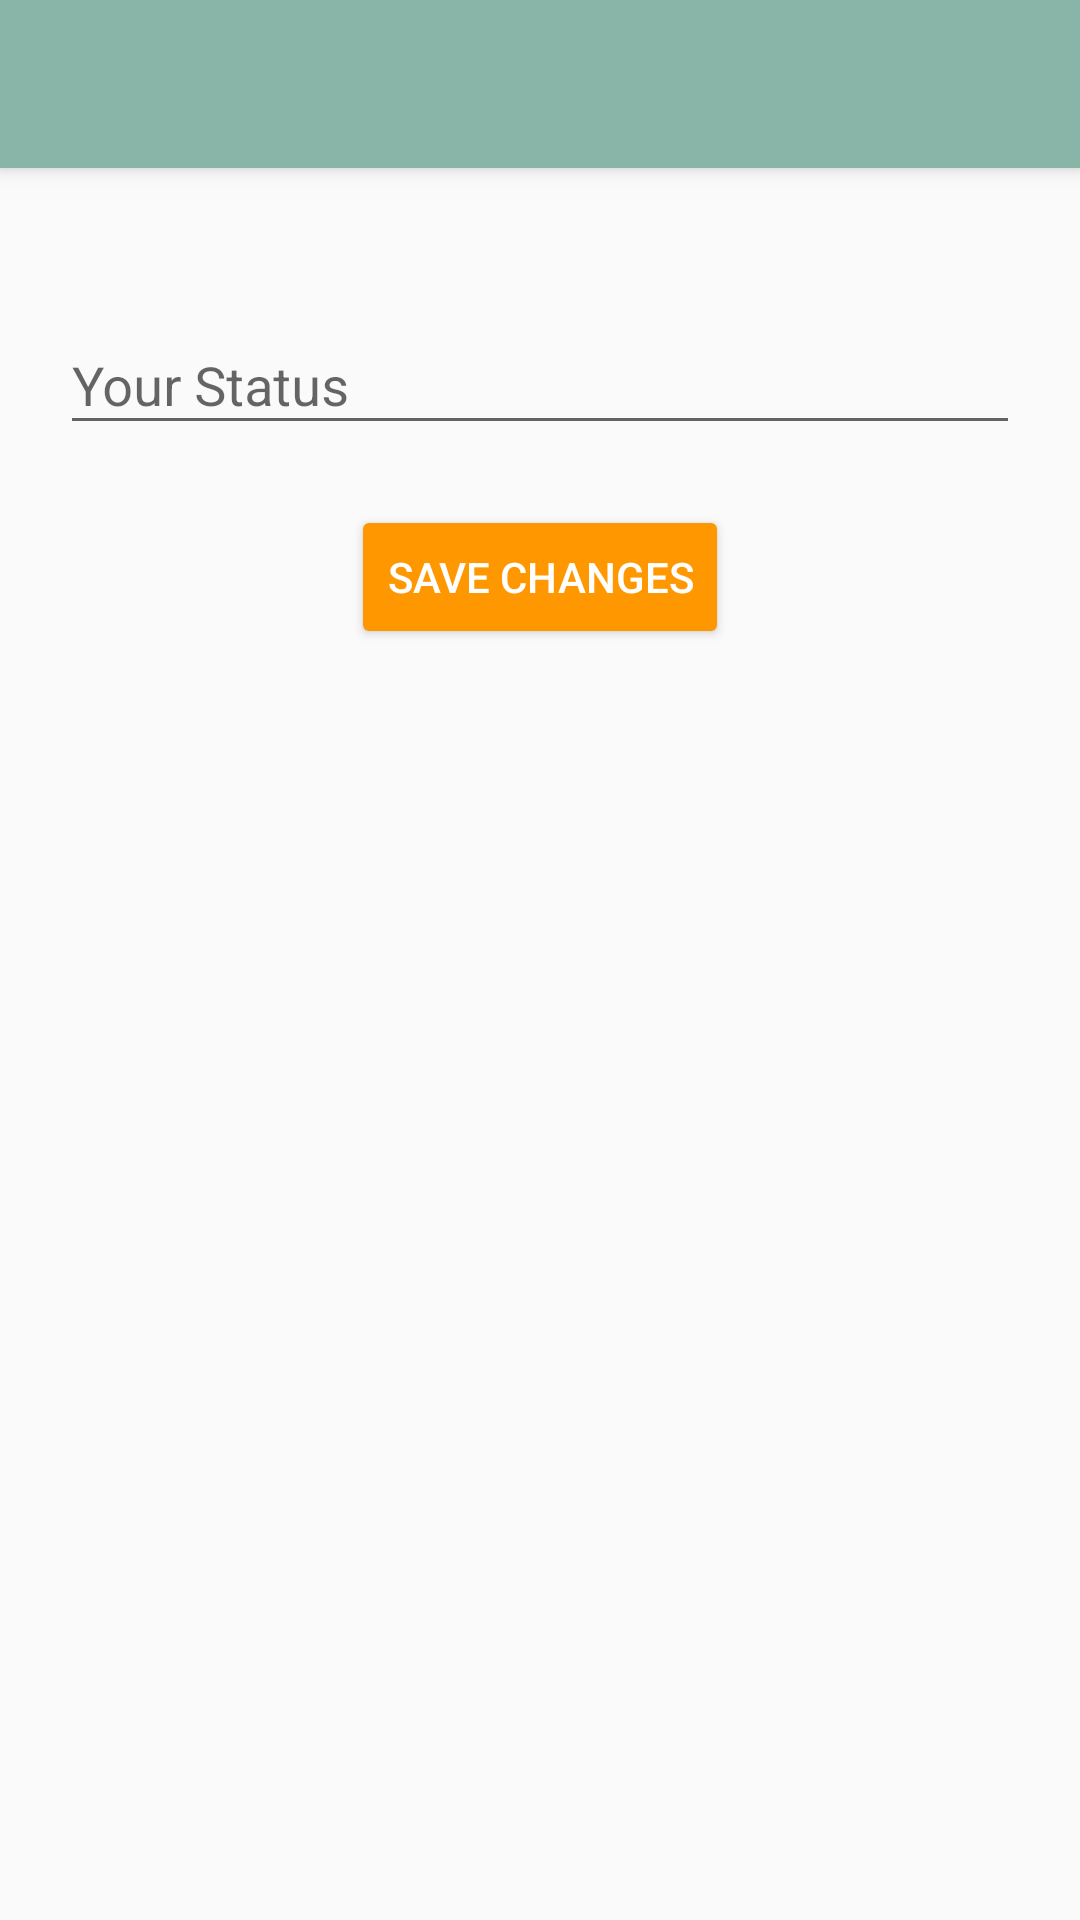

Write the Android layout XML for this screen, with the resource values it uses.
<!-- AndroidManifest.xml: application theme AppTheme -->
<!-- res/layout/activity_status.xml -->
<?xml version="1.0" encoding="utf-8"?>
<RelativeLayout xmlns:android="http://schemas.android.com/apk/res/android"
    xmlns:tools="http://schemas.android.com/tools"
    android:id="@+id/relativeStatusLayout"
    android:layout_width="match_parent"
    android:layout_height="match_parent"
    tools:context=".activities.StatusActivity">

    <include
        android:id="@+id/status_appBar"
        layout="@layout/app_bar_layout"
        android:layout_width="match_parent"
        android:layout_height="wrap_content" />

    <android.support.design.widget.TextInputLayout
        android:id="@+id/status_input"
        android:layout_width="match_parent"
        android:layout_height="wrap_content"
        android:layout_below="@+id/status_appBar"
        android:layout_centerHorizontal="true"
        android:layout_marginStart="@dimen/status_input_margin_left"
        android:layout_marginEnd="@dimen/status_input_margin_right"
        android:layout_marginTop="@dimen/status_input_margin_top">

        <EditText
            android:layout_width="match_parent"
            android:layout_height="wrap_content"
            android:hint="@string/your_status_text"
            android:inputType="text" />

    </android.support.design.widget.TextInputLayout>

    <Button
        android:id="@+id/status_save_btn"
        android:layout_width="wrap_content"
        android:layout_height="wrap_content"
        android:layout_below="@+id/status_input"
        android:layout_centerHorizontal="true"
        android:layout_marginTop="@dimen/status_save_btn_margin_top"
        android:backgroundTint="@color/colorAccent"
        android:text="@string/save_changes_btn"
        android:textColor="@android:color/white" />

</RelativeLayout>
<!-- res/layout/app_bar_layout.xml (included above) -->
<?xml version="1.0" encoding="utf-8"?>
<android.support.v7.widget.Toolbar xmlns:android="http://schemas.android.com/apk/res/android"
    android:id="@+id/app_bar"
    android:layout_width="match_parent"
    android:layout_height="wrap_content"
    android:background="@color/colorPrimary"
    android:elevation="@dimen/app_bar_elevation"
    android:theme="@style/ThemeOverlay.AppCompat.Dark.ActionBar">

</android.support.v7.widget.Toolbar>
<!-- resources referenced by this layout -->
<resources>
  <color name="colorAccent">#ff9800</color>
  <color name="colorPrimary">#89b5a8</color>
  <dimen name="app_bar_elevation">4dp</dimen>
  <dimen name="status_input_margin_left">20dp</dimen>
  <dimen name="status_input_margin_right">20dp</dimen>
  <dimen name="status_input_margin_top">40dp</dimen>
  <dimen name="status_save_btn_margin_top">20dp</dimen>
  <string name="save_changes_btn">SAVE CHANGES</string>
  <string name="your_status_text">Your Status</string>
  <style name="AppTheme" parent="Theme.AppCompat.Light.NoActionBar">
          
          <item name="colorPrimary">@color/colorPrimary</item>
          <item name="colorPrimaryDark">@color/colorPrimaryDark</item>
          <item name="colorAccent">@color/colorAccent</item>
          
      </style>
  <color name="colorPrimaryDark">#5b8579</color>
</resources>
